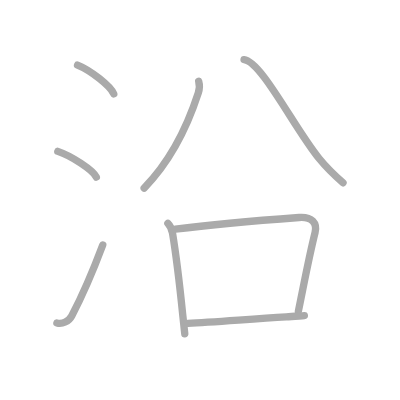
t = 0.00 s
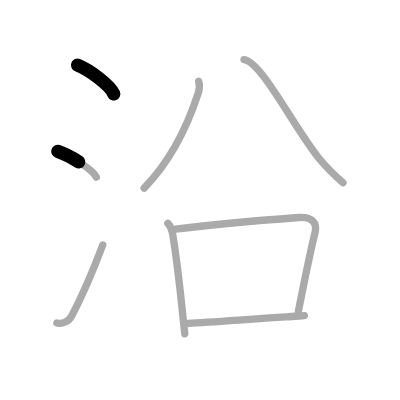
t = 1.50 s
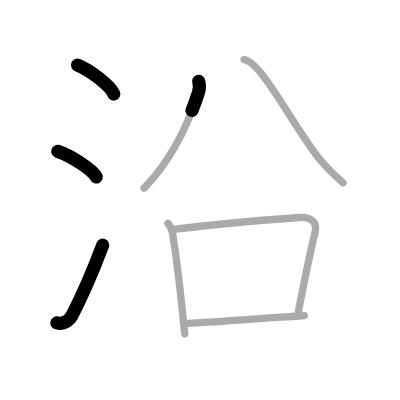
t = 3.25 s
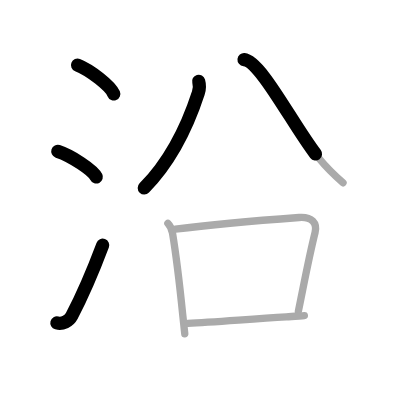
t = 4.75 s
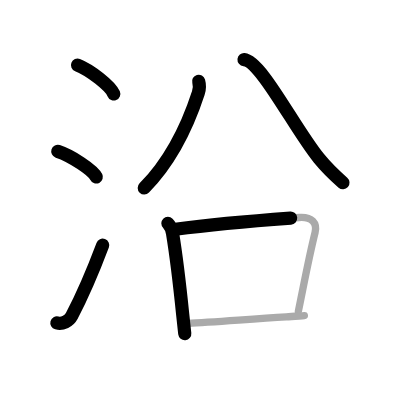
t = 6.50 s
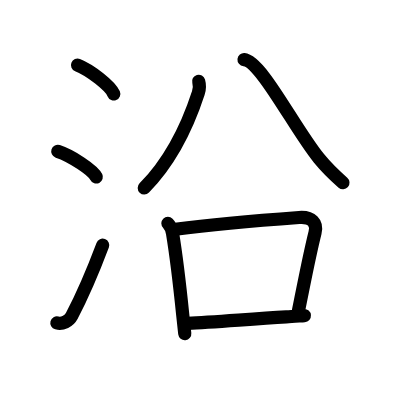
t = 8.00 s

The animated SVG that drew these frames (rendered in a browser with its animation timeline set to each time). Animation: 8 SMIL elements (animate=8); one cycle of 8.00 s.

<?xml version="1.0" standalone="no"?>
<!DOCTYPE svg PUBLIC "-//W3C//DTD SVG 1.1//EN"   "http://www.w3.org/Graphics/SVG/1.1/DTD/svg11.dtd">
<svg width="400px" height="400px"  version="1.1" xmlns="http://www.w3.org/2000/svg">
  <defs>
    <marker id="Triangle" viewBox="0 0 10 10" refX="0" refY="5" markerUnits="strokeWidth" markerWidth="3" style="stroke-opacity:0%;fill:#aaaaaa;" markerHeight="2" orient="auto">
      <path d="M 0 0 L 10 5 L 0 10 z" />
    </marker>
    
    <marker id="Arrow" viewBox="0 0 10 10" refX="5" refY="5" markerUnits="strokeWidth" markerWidth="1.8" style="stroke-opacity:0%;fill:#770000;" markerHeight="2" orient="auto">
      <path d="M 0 4 L 6 4 L 4 1 L 10 5 L 4 9 L 6 6 L 0 6 z" />
        <circle cx="5" cy="5" r="5" />
      </marker>
    
    <marker id="TriangleRed" viewBox="0 0 10 10" refX="0" refY="5" markerUnits="strokeWidth" markerWidth="3" style="stroke-opacity:0%;fill:#CC0000;" markerHeight="2" orient="auto">
      <path d="M 0 0 L 10 5 L 0 10 z" />
    </marker>
    
    <marker id="ArrowRed" viewBox="0 0 10 10" refX="5" refY="5" markerUnits="strokeWidth" markerWidth="1.8" style="stroke-opacity:0%;fill:#CC0000;" markerHeight="2" orient="auto">
      <path d="M 0 4 L 6 4 L 4 1 L 10 5 L 4 9 L 6 6 L 0 6 z" />
        <circle cx="5" cy="5" r="5" />
      </marker>
    
  </defs>
  
  <path style="fill:#ffffff; fill-opacity:100%; fill-rule:evenodd; stroke-width:0;" d="M 0 0 L 400px 0 L 400px 400px L 0 400px L 0 0" />

  <g transform="scale(3.6697247706422 3.6697247706422)">
<path style="fill:none; fill-opacity:0%; fill-rule:evenodd; stroke:#aaaaaa; stroke-opacity:100%; stroke-width: 1.5pt; stroke-linejoin:round; stroke-linecap:round;" d="M21.13 17.75c3.48 1.38 8.99 5.69 9.87 7.84"></path>
<path style="fill:none; fill-opacity:0%; fill-rule:evenodd; stroke:#aaaaaa; stroke-opacity:100%; stroke-width: 1.5pt; stroke-linejoin:round; stroke-linecap:round;" d="M15.75 41.25c3.71 1.23 9.57 5.08 10.5 7"></path>
<path style="fill:none; fill-opacity:0%; fill-rule:evenodd; stroke:#aaaaaa; stroke-opacity:100%; stroke-width: 1.5pt; stroke-linejoin:round; stroke-linecap:round;" d="M15.5 88.01c1.5 0.4 3.27-0.45 4.04-1.91c2.91-5.53 5.81-12.29 8.46-19.34"></path>
<path style="fill:none; fill-opacity:0%; fill-rule:evenodd; stroke:#aaaaaa; stroke-opacity:100%; stroke-width: 1.5pt; stroke-linejoin:round; stroke-linecap:round;" d="M54.14 22.15c0.25 0.87 0.24 2.15-0.1 3.18c-2.29 7.04-6.92 17.92-14.76 25.92"></path>
<path style="fill:none; fill-opacity:0%; fill-rule:evenodd; stroke:#aaaaaa; stroke-opacity:100%; stroke-width: 1.5pt; stroke-linejoin:round; stroke-linecap:round;" d="M66.5 16.25C71.2 16.69 80.3 35.06 86.96 43.2c2.22 2.72 4.29 4.67 6.51 6.6"></path>
<path style="fill:none; fill-opacity:0%; fill-rule:evenodd; stroke:#aaaaaa; stroke-opacity:100%; stroke-width: 1.5pt; stroke-linejoin:round; stroke-linecap:round;" d="M45.75 60.85c0.76 0.76 1.1 1.77 1.26 2.7c1.12 6.82 1.92 13.75 2.78 22.19c0.19 1.9 0.38 3.67 0.56 5.21"></path>
<path style="fill:none; fill-opacity:0%; fill-rule:evenodd; stroke:#aaaaaa; stroke-opacity:100%; stroke-width: 1.5pt; stroke-linejoin:round; stroke-linecap:round;" d="M47.8 62.46c11.95-1.58 25.08-2.58 33.7-3.2c3.53-0.25 5 1.49 4.35 4.12c-1.68 6.75-2.85 13.13-4.54 21.4"></path>
<path style="fill:none; fill-opacity:0%; fill-rule:evenodd; stroke:#aaaaaa; stroke-opacity:100%; stroke-width: 1.5pt; stroke-linejoin:round; stroke-linecap:round;" d="M51.24 88.13c6.83-0.32 16.38-1.13 26.77-1.77c1.62-0.1 3.44-0.25 4.93-0.36"></path>

<path style="fill:none; fill-opacity:0%; fill-rule:evenodd; stroke:#000000; stroke-opacity:100%; stroke-width: 2.7pt; stroke-linejoin:round; stroke-linecap:round;" d="M21.13 17.75c3.48 1.38 8.99 5.69 9.87 7.84" pathLength="100" stroke-dashoffset="100" stroke-dasharray="100 105"><animate id="dashAnim1" attributeName="stroke-dashoffset" from="100" to="0" dur="1s" calcMode="linear" fill="freeze"/></path>
<path style="fill:none; fill-opacity:0%; fill-rule:evenodd; stroke:#000000; stroke-opacity:100%; stroke-width: 2.7pt; stroke-linejoin:round; stroke-linecap:round;" d="M15.75 41.25c3.71 1.23 9.57 5.08 10.5 7" pathLength="100" stroke-dashoffset="100" stroke-dasharray="100 105"><animate id="dashAnim2" attributeName="stroke-dashoffset" from="100" to="0" dur="1s" calcMode="linear" begin="dashAnim1.end" fill="freeze"/></path>
<path style="fill:none; fill-opacity:0%; fill-rule:evenodd; stroke:#000000; stroke-opacity:100%; stroke-width: 2.7pt; stroke-linejoin:round; stroke-linecap:round;" d="M15.5 88.01c1.5 0.4 3.27-0.45 4.04-1.91c2.91-5.53 5.81-12.29 8.46-19.34" pathLength="100" stroke-dashoffset="100" stroke-dasharray="100 105"><animate id="dashAnim3" attributeName="stroke-dashoffset" from="100" to="0" dur="1s" calcMode="linear" begin="dashAnim2.end" fill="freeze"/></path>
<path style="fill:none; fill-opacity:0%; fill-rule:evenodd; stroke:#000000; stroke-opacity:100%; stroke-width: 2.7pt; stroke-linejoin:round; stroke-linecap:round;" d="M54.14 22.15c0.25 0.87 0.24 2.15-0.1 3.18c-2.29 7.04-6.92 17.92-14.76 25.92" pathLength="100" stroke-dashoffset="100" stroke-dasharray="100 105"><animate id="dashAnim4" attributeName="stroke-dashoffset" from="100" to="0" dur="1s" calcMode="linear" begin="dashAnim3.end" fill="freeze"/></path>
<path style="fill:none; fill-opacity:0%; fill-rule:evenodd; stroke:#000000; stroke-opacity:100%; stroke-width: 2.7pt; stroke-linejoin:round; stroke-linecap:round;" d="M66.5 16.25C71.2 16.69 80.3 35.06 86.96 43.2c2.22 2.72 4.29 4.67 6.51 6.6" pathLength="100" stroke-dashoffset="100" stroke-dasharray="100 105"><animate id="dashAnim5" attributeName="stroke-dashoffset" from="100" to="0" dur="1s" calcMode="linear" begin="dashAnim4.end" fill="freeze"/></path>
<path style="fill:none; fill-opacity:0%; fill-rule:evenodd; stroke:#000000; stroke-opacity:100%; stroke-width: 2.7pt; stroke-linejoin:round; stroke-linecap:round;" d="M45.75 60.85c0.76 0.76 1.1 1.77 1.26 2.7c1.12 6.82 1.92 13.75 2.78 22.19c0.19 1.9 0.38 3.67 0.56 5.21" pathLength="100" stroke-dashoffset="100" stroke-dasharray="100 105"><animate id="dashAnim6" attributeName="stroke-dashoffset" from="100" to="0" dur="1s" calcMode="linear" begin="dashAnim5.end" fill="freeze"/></path>
<path style="fill:none; fill-opacity:0%; fill-rule:evenodd; stroke:#000000; stroke-opacity:100%; stroke-width: 2.7pt; stroke-linejoin:round; stroke-linecap:round;" d="M47.8 62.46c11.95-1.58 25.08-2.58 33.7-3.2c3.53-0.25 5 1.49 4.35 4.12c-1.68 6.75-2.85 13.13-4.54 21.4" pathLength="100" stroke-dashoffset="100" stroke-dasharray="100 105"><animate id="dashAnim7" attributeName="stroke-dashoffset" from="100" to="0" dur="1s" calcMode="linear" begin="dashAnim6.end" fill="freeze"/></path>
<path style="fill:none; fill-opacity:0%; fill-rule:evenodd; stroke:#000000; stroke-opacity:100%; stroke-width: 2.7pt; stroke-linejoin:round; stroke-linecap:round;" d="M51.24 88.13c6.83-0.32 16.38-1.13 26.77-1.77c1.62-0.1 3.44-0.25 4.93-0.36" pathLength="100" stroke-dashoffset="100" stroke-dasharray="100 105"><animate id="dashAnim8" attributeName="stroke-dashoffset" from="100" to="0" dur="1s" calcMode="linear" begin="dashAnim7.end" fill="freeze"/></path>

</g>

</svg>  
          
